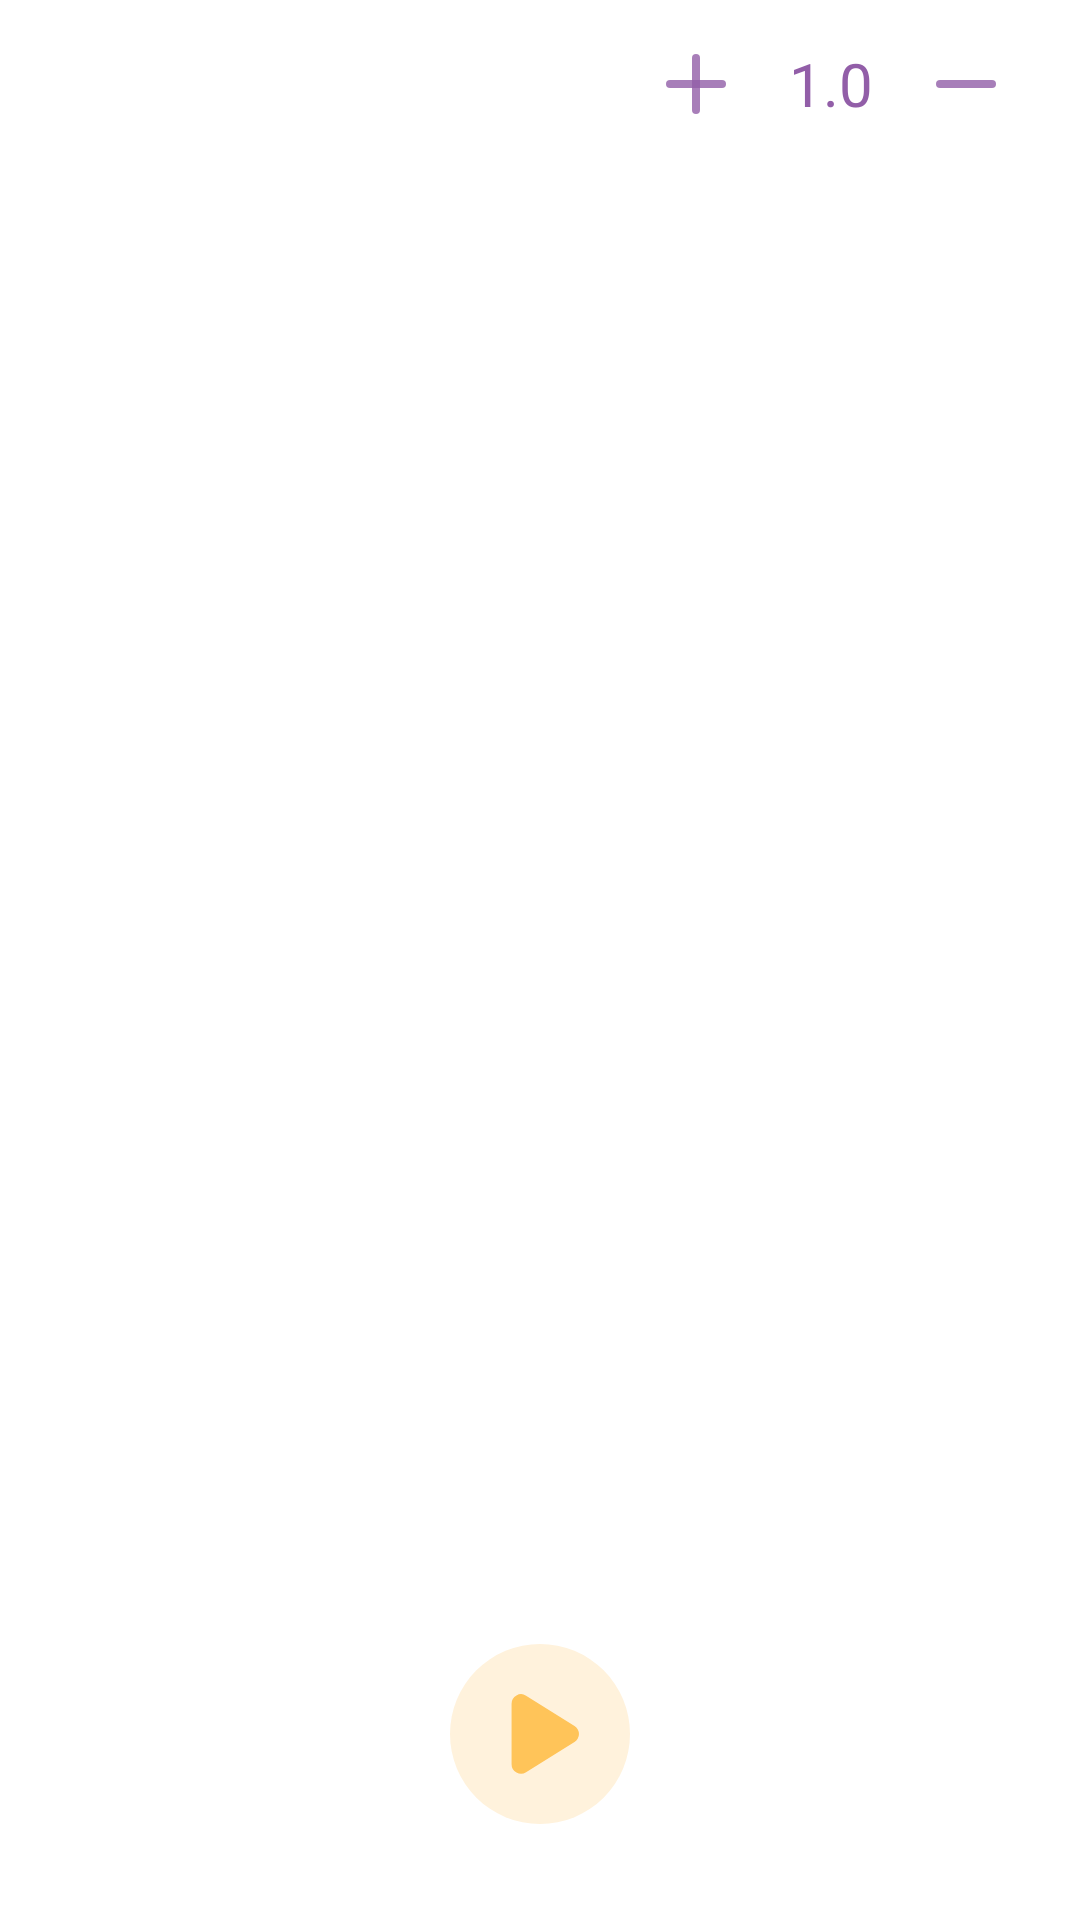

Write the Android layout XML for this screen, with the resource values it uses.
<!-- AndroidManifest.xml: application theme Theme.MusicXmlDemo -->
<!-- res/layout/activity_xml.xml -->
<?xml version="1.0" encoding="utf-8"?>
<androidx.constraintlayout.widget.ConstraintLayout
    xmlns:android="http://schemas.android.com/apk/res/android"
    xmlns:app="http://schemas.android.com/apk/res-auto"
    xmlns:tools="http://schemas.android.com/tools"
    android:id="@+id/drawer_score_xml"
    android:layout_width="match_parent"
    android:layout_height="match_parent"
    android:background="@color/white">

    <ScrollView
        android:id="@+id/scrollView1"
        android:layout_width="match_parent"
        android:layout_height="match_parent"
        android:background="@color/white"
        app:layout_constraintBottom_toTopOf="parent"
        app:layout_constraintEnd_toEndOf="parent"
        app:layout_constraintStart_toStartOf="parent"
        app:layout_constraintTop_toTopOf="parent" />

    <ScrollView
        android:id="@+id/scrollViewCursor"
        android:layout_width="0dp"
        android:layout_height="match_parent"
        app:layout_constraintBottom_toBottomOf="@+id/scrollView1"
        app:layout_constraintEnd_toEndOf="@+id/scrollView1"
        app:layout_constraintStart_toStartOf="@+id/scrollView1"
        app:layout_constraintTop_toTopOf="@+id/scrollView1" />

    <ImageView
        android:id="@+id/play_btn"
        android:layout_width="60dp"
        android:layout_height="60dp"
        android:layout_marginBottom="32dp"
        android:background="@drawable/player_start"
        android:scaleType="fitCenter"
        app:layout_constraintBottom_toBottomOf="parent"
        app:layout_constraintEnd_toEndOf="parent"
        app:layout_constraintStart_toStartOf="parent" />

    <include
        android:id="@+id/zoom"
        layout="@layout/item_zoom"
        android:layout_width="wrap_content"
        android:layout_height="40dp"
        android:layout_marginTop="8dp"
        android:layout_marginEnd="8dp"
        app:layout_constraintEnd_toEndOf="parent"
        app:layout_constraintTop_toTopOf="parent" />

</androidx.constraintlayout.widget.ConstraintLayout>
<!-- res/layout/item_zoom.xml (included above) -->
<?xml version="1.0" encoding="utf-8"?>
<androidx.constraintlayout.widget.ConstraintLayout
    xmlns:android="http://schemas.android.com/apk/res/android"
    xmlns:app="http://schemas.android.com/apk/res-auto"
    xmlns:tools="http://schemas.android.com/tools"
    android:id="@+id/layout"
    android:layout_width="wrap_content"
    android:layout_height="40dp"
    tools:context=".XmlScoreActivity">

    <ImageView
        android:id="@+id/zoom_less"
        android:layout_width="40dp"
        android:layout_height="match_parent"
        android:layout_margin="10dp"
        android:scaleType="fitCenter"
        android:src="@drawable/icon_less"
        android:onClick="setZoom"
        app:layout_constraintBottom_toBottomOf="parent"
        app:layout_constraintEnd_toEndOf="parent"
        app:layout_constraintTop_toTopOf="parent" />

    <ImageView
        android:id="@+id/zoom_add"
        android:layout_width="40dp"
        android:layout_height="match_parent"
        android:layout_margin="10dp"
        android:scaleType="fitCenter"
        android:src="@drawable/icon_add"
        android:onClick="setZoom"
        app:layout_constraintBottom_toBottomOf="parent"
        app:layout_constraintStart_toStartOf="parent"
        app:layout_constraintTop_toTopOf="parent" />


    <TextView
        android:id="@+id/zoom_text"
        android:layout_width="50dp"
        android:layout_height="match_parent"
        android:gravity="center"
        android:text="1.0"
        android:textColor="#FF925EA8"
        android:textSize="20sp"
        app:layout_constraintBottom_toBottomOf="parent"
        app:layout_constraintEnd_toStartOf="@+id/zoom_less"
        app:layout_constraintStart_toEndOf="@+id/zoom_add"
        app:layout_constraintTop_toTopOf="parent" />

</androidx.constraintlayout.widget.ConstraintLayout>
<!-- resources referenced by this layout -->
<resources>
  <!-- drawable icon_add (drawable) -->
  <vector xmlns:android="http://schemas.android.com/apk/res/android"
      android:width="60dp"
      android:height="60dp"
      android:viewportWidth="60"
      android:viewportHeight="60">
    <path
        android:pathData="M4,26L56,26A4,4 0,0 1,60 30L60,30A4,4 0,0 1,56 34L4,34A4,4 0,0 1,0 30L0,30A4,4 0,0 1,4 26z"
        android:strokeAlpha="0.802"
        android:fillColor="#925ea8"
        android:fillAlpha="0.802"/>
    <path
        android:pathData="M34,4L34,56A4,4 0,0 1,30 60L30,60A4,4 0,0 1,26 56L26,4A4,4 0,0 1,30 0L30,0A4,4 0,0 1,34 4z"
        android:strokeAlpha="0.802"
        android:fillColor="#925ea8"
        android:fillAlpha="0.802"/>
  </vector>
  <!-- drawable icon_less (drawable) -->
  <vector xmlns:android="http://schemas.android.com/apk/res/android"
      android:width="60dp"
      android:height="60dp"
      android:viewportWidth="60"
      android:viewportHeight="60">
    <path
        android:pathData="M4,26L56,26A4,4 0,0 1,60 30L60,30A4,4 0,0 1,56 34L4,34A4,4 0,0 1,0 30L0,30A4,4 0,0 1,4 26z"
        android:strokeAlpha="0.802"
        android:fillColor="#925ea8"
        android:fillAlpha="0.802"/>
  
  </vector>
  <!-- drawable player_start (drawable) -->
  <vector xmlns:android="http://schemas.android.com/apk/res/android"
      android:width="38dp"
      android:height="38dp"
      android:viewportWidth="38"
      android:viewportHeight="38">
    <path
        android:pathData="M19,19m-19,0a19,19 0,1 1,38 0a19,19 0,1 1,-38 0"
        android:fillColor="#fff2dc"/>
    <path
        android:pathData="M26.286,17.3a2,2 0,0 1,-0 3.392L16.06,27.088a2,2 0,0 1,-3.06 -1.7L13,12.608a2,2 0,0 1,3.06 -1.7Z"
        android:fillColor="#ffc459"/>
  </vector>
  <style name="Theme.MusicXmlDemo" parent="Theme.MaterialComponents.DayNight.NoActionBar">
          
          <item name="colorPrimary">@color/purple_500</item>
          <item name="colorPrimaryVariant">@color/purple_700</item>
          <item name="colorOnPrimary">@color/white</item>
          
          <item name="colorSecondary">@color/teal_200</item>
          <item name="colorSecondaryVariant">@color/teal_700</item>
          <item name="colorOnSecondary">@color/black</item>
          
          <item name="android:statusBarColor" tools:targetApi="l">?attr/colorPrimaryVariant</item>
          
      </style>
  <!-- not gathered from this repository: default colours our renderer supplied (Android Studio template values) -->
  <color name="purple_500">#FF6200EE</color>
  <color name="purple_700">#FF3700B3</color>
  <color name="teal_200">#FF03DAC5</color>
  <color name="teal_700">#FF018786</color>
  <color name="black">#FF000000</color>
  <color name="white">#FFFFFFFF</color>
</resources>
